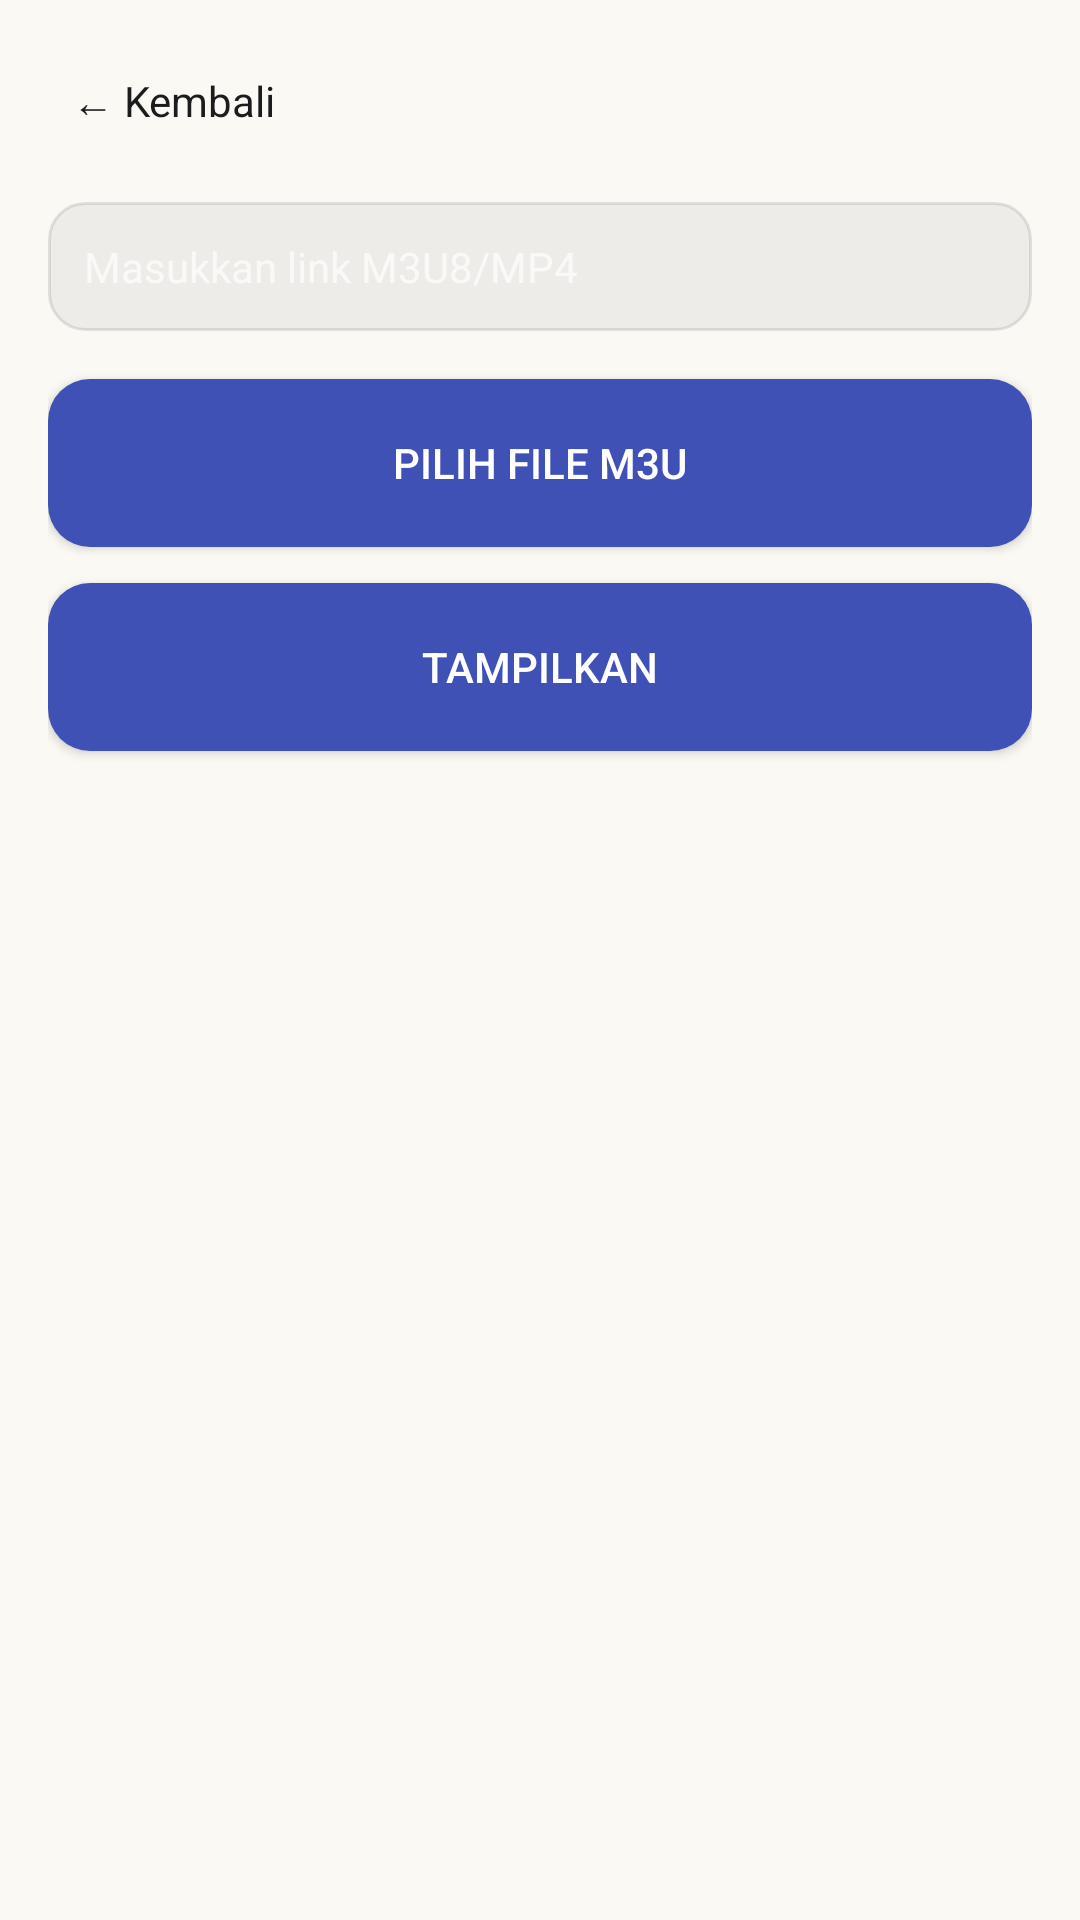

Android layout source for this screen:
<!-- AndroidManifest.xml: application theme Theme.Memecio -->
<!-- res/layout/activity_streaming_source.xml -->
<?xml version="1.0" encoding="utf-8"?>
<LinearLayout xmlns:android="http://schemas.android.com/apk/res/android"
    android:layout_width="match_parent"
    android:layout_height="match_parent"
    android:background="@color/bg_cream"
    android:orientation="vertical"
    android:padding="16dp">

    <TextView
        android:id="@+id/btnBack"
        android:layout_width="wrap_content"
        android:layout_height="wrap_content"
        android:clickable="true"
        android:focusable="true"
        android:padding="8dp"
        android:text="← Kembali"
        android:textColor="@color/text_dark"
        android:textSize="14sp" />

    <EditText
        android:id="@+id/etUrl"
        android:layout_width="match_parent"
        android:layout_height="wrap_content"
        android:layout_marginTop="16dp"
        android:background="@drawable/bg_search_transparent"
        android:hint="Masukkan link M3U8/MP4"
        android:padding="12dp"
        android:singleLine="true"
        android:textColor="@color/text_dark"
        android:textSize="14sp" />

    <Button
        android:id="@+id/btnPickM3u"
        android:layout_width="match_parent"
        android:layout_height="56dp"
        android:layout_marginTop="16dp"
        android:background="@drawable/bg_button_primary"
        android:text="Pilih File M3U"
        android:textColor="#FFFFFF" />

    <Button
        android:id="@+id/btnPlay"
        android:layout_width="match_parent"
        android:layout_height="56dp"
        android:layout_marginTop="12dp"
        android:background="@drawable/bg_button_primary"
        android:text="Tampilkan"
        android:textColor="#FFFFFF" />
</LinearLayout>
<!-- resources referenced by this layout -->
<resources>
  <color name="bg_cream">#FBF9F4</color>
  <color name="text_dark">#1C1C1E</color>
  <!-- drawable bg_button_primary (drawable) -->
  <?xml version="1.0" encoding="utf-8"?>
  <shape xmlns:android="http://schemas.android.com/apk/res/android">
      <solid android:color="#3F51B5" />
      <corners android:radius="14dp" />
  </shape>
  <!-- drawable bg_search_transparent (drawable) -->
  <shape xmlns:android="http://schemas.android.com/apk/res/android"
      android:shape="rectangle">
      <solid android:color="#0D000000" />
      <stroke
          android:width="1dp"
          android:color="#1A000000" />
      <corners android:radius="12dp" />
  </shape>
  <style name="Theme.Memecio" parent="android:Theme.Material.NoActionBar">
          <item name="android:statusBarColor">#0B0A14</item>
          <item name="android:navigationBarColor">#0B0A14</item>
          <item name="android:windowBackground">#0B0A14</item>
      </style>
</resources>
